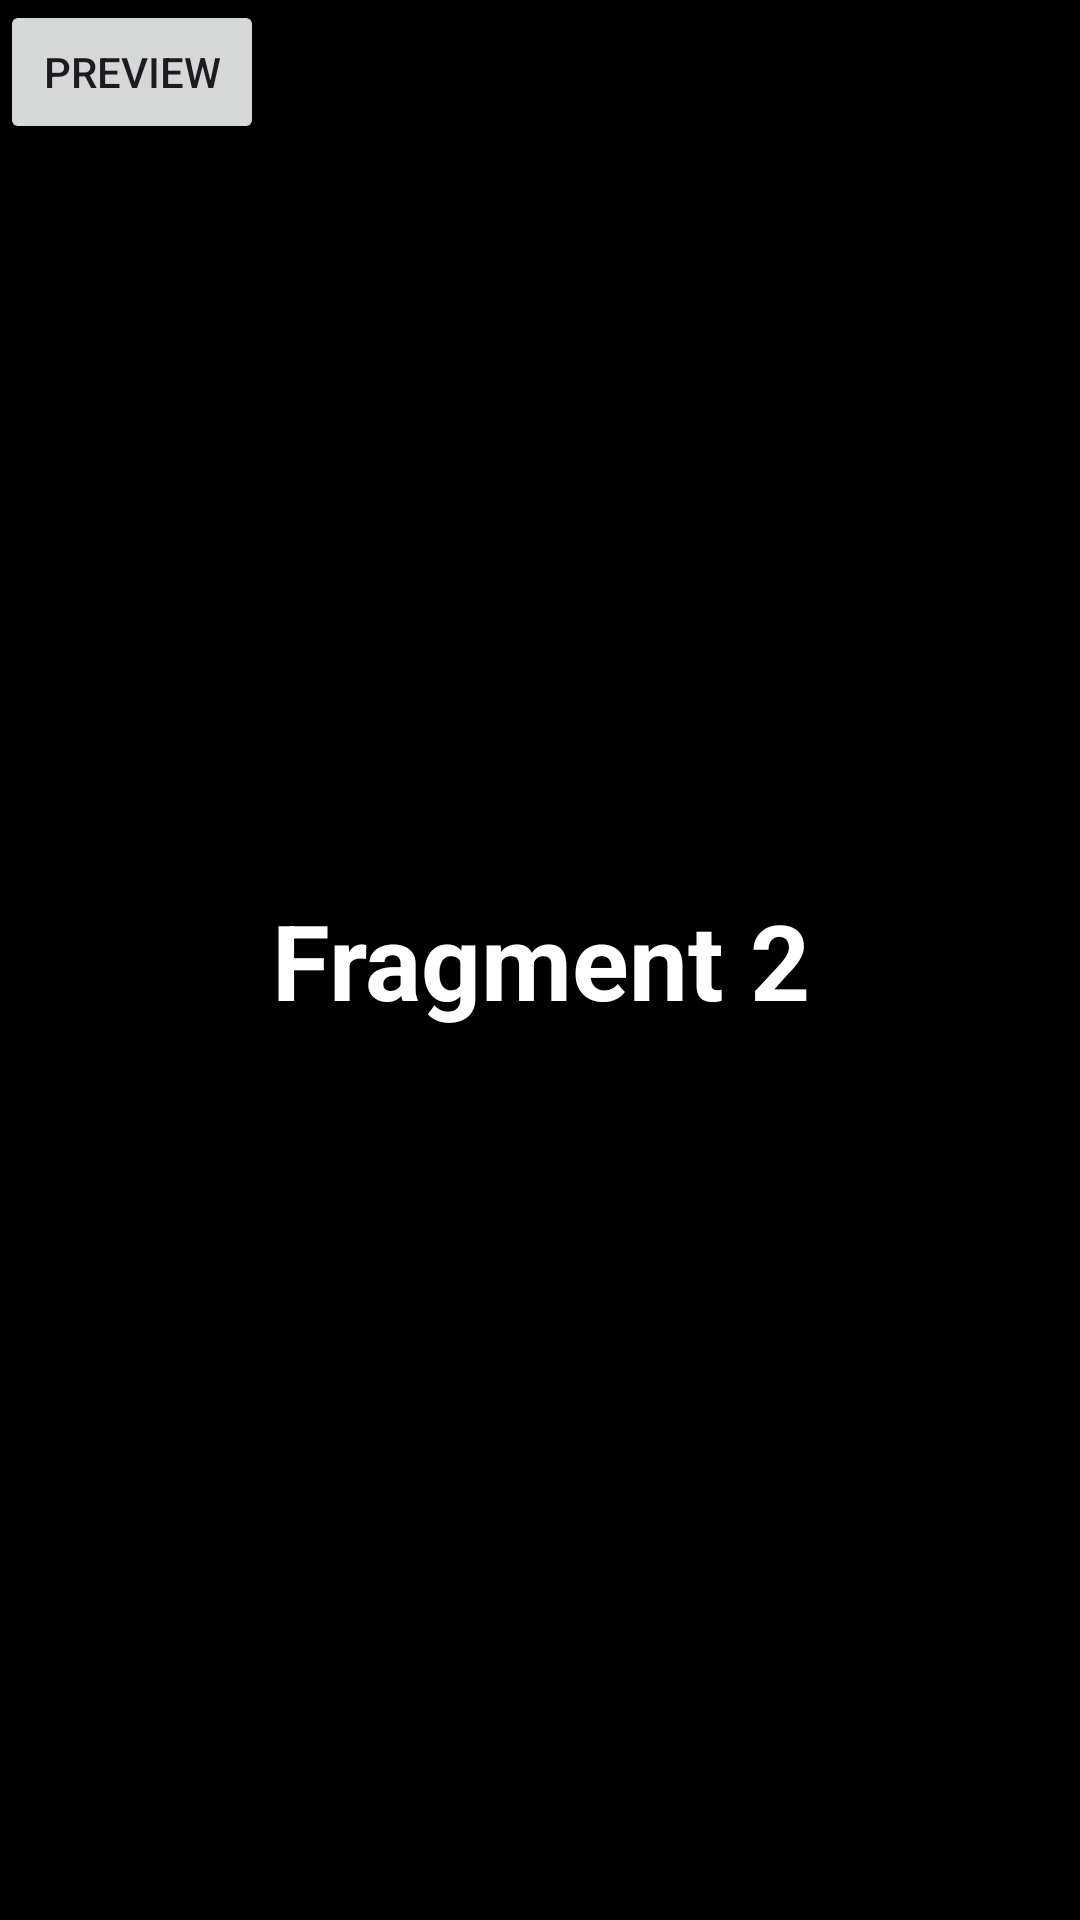

This screen was rendered from an Android layout file. Write that file and the resources it references.
<!-- AndroidManifest.xml: application theme Theme.FraG -->
<!-- res/layout/fragment_2.xml -->
<?xml version="1.0" encoding="utf-8"?>
<RelativeLayout xmlns:android="http://schemas.android.com/apk/res/android"
    xmlns:tools="http://schemas.android.com/tools"
    android:layout_width="match_parent"
    android:layout_height="match_parent"
    android:background="@color/black"
    tools:context=".Fragment2">

    
    <TextView

        android:layout_width="match_parent"
        android:layout_height="match_parent"
        android:text="@string/f22"
        android:textSize="35sp"
        android:textStyle="bold"
        android:textColor="@color/white"
        android:gravity="center"/>

    <Button
        android:id="@+id/preview"
        android:layout_width="wrap_content"
        android:layout_height="wrap_content"
        android:text="@string/preview" />

</RelativeLayout>
<!-- resources referenced by this layout -->
<resources>
  <string name="f22">Fragment 2</string>
  <string name="preview">Preview</string>
  <style name="Theme.FraG" parent="Base.Theme.FraG" />
  <style name="Base.Theme.FraG" parent="Theme.Material3.DayNight.NoActionBar">
          
          
      </style>
  <!-- not gathered from this repository: default colours our renderer supplied (Android Studio template values) -->
  <color name="black">#FF000000</color>
  <color name="white">#FFFFFFFF</color>
</resources>
